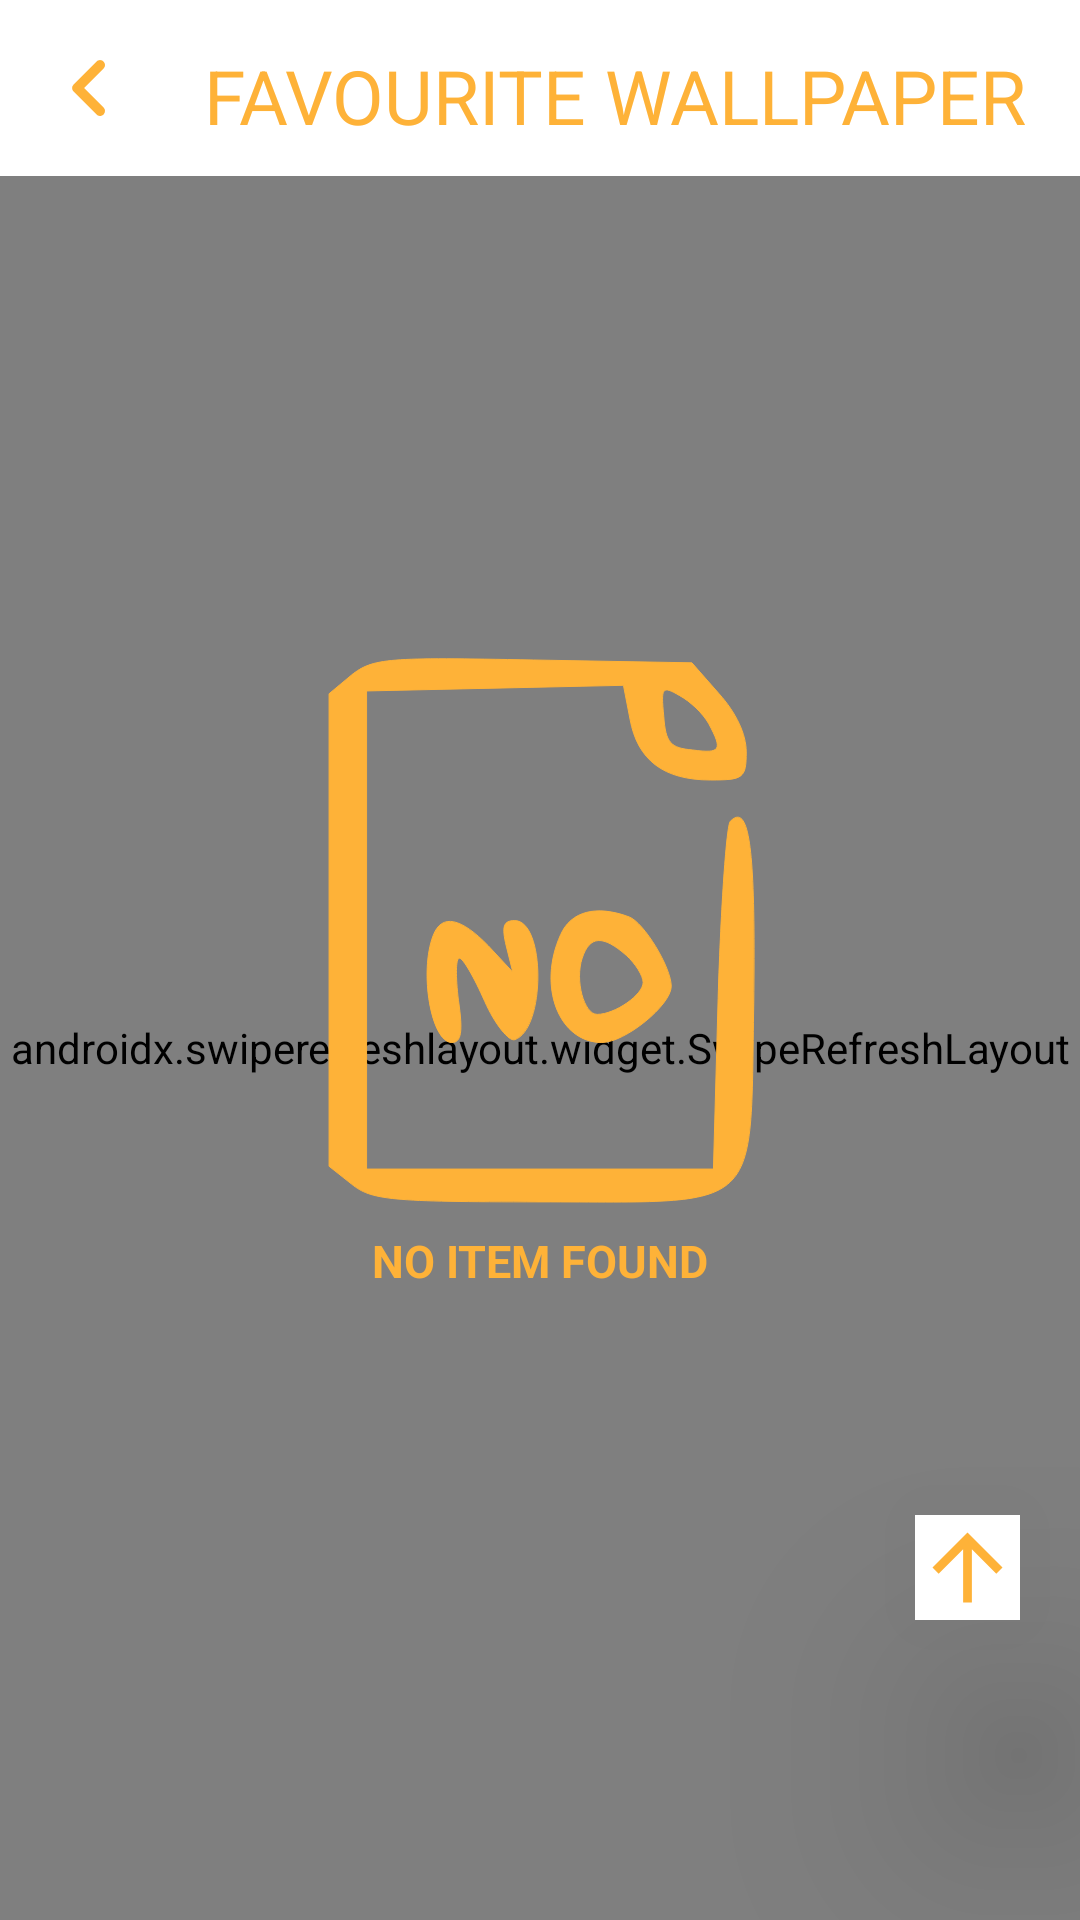

Android layout source for this screen:
<!-- AndroidManifest.xml: application theme Theme.Wallpaper_advance -->
<!-- res/layout/activity_favourite.xml -->
<?xml version="1.0" encoding="utf-8"?>
<androidx.constraintlayout.widget.ConstraintLayout xmlns:android="http://schemas.android.com/apk/res/android"
    xmlns:app="http://schemas.android.com/apk/res-auto"
    xmlns:tools="http://schemas.android.com/tools"
    android:layout_width="match_parent"
    android:layout_height="match_parent"
    tools:context=".favourite_activity">


    <androidx.constraintlayout.widget.ConstraintLayout
        android:id="@+id/linearLayout2"
        android:layout_width="match_parent"
        android:layout_height="wrap_content"
        android:orientation="horizontal"
        app:layout_constraintEnd_toEndOf="parent"
        app:layout_constraintStart_toStartOf="parent"
        app:layout_constraintTop_toTopOf="parent">

        <ImageView
            android:id="@+id/back"
            android:layout_width="40dp"
            android:layout_height="40dp"
            android:layout_gravity="start"
            android:layout_marginStart="10dp"
            android:src="@drawable/ic_back"
            app:layout_constraintBottom_toBottomOf="parent"
            app:layout_constraintStart_toStartOf="parent"
            app:layout_constraintTop_toTopOf="parent"
            app:tint="@color/yelloworwhite" />

        <TextView
            android:id="@+id/textView2"
            android:layout_width="wrap_content"
            android:layout_height="wrap_content"
            android:paddingTop="15dp"
            android:paddingBottom="10dp"
            android:text="Favourite Wallpaper"
            android:textAlignment="center"
            android:textAllCaps="true"
            android:textColor="@color/yelloworwhite"
            android:textSize="25sp"
            app:layout_constraintEnd_toEndOf="parent"
            app:layout_constraintStart_toEndOf="@+id/back"
            app:layout_constraintTop_toTopOf="parent" />

    </androidx.constraintlayout.widget.ConstraintLayout>

    <androidx.swiperefreshlayout.widget.SwipeRefreshLayout
        android:id="@+id/swipetorefresh"
        android:layout_width="match_parent"
        android:layout_height="0dp"
        app:layout_constraintBottom_toBottomOf="parent"
        app:layout_constraintTop_toBottomOf="@+id/linearLayout2">

        <androidx.recyclerview.widget.RecyclerView
            android:id="@+id/recyclerview"
            android:layout_width="match_parent"
            android:layout_height="match_parent"
            app:layoutManager="androidx.recyclerview.widget.GridLayoutManager"
            app:layout_constraintBottom_toBottomOf="parent"
            app:layout_constraintEnd_toEndOf="parent"
            app:layout_constraintStart_toStartOf="parent"
            app:layout_constraintTop_toTopOf="parent"
            app:spanCount="2"
            tools:listitem="@layout/image_item" />

    </androidx.swiperefreshlayout.widget.SwipeRefreshLayout>

    <ImageView
        android:id="@+id/backtotop"
        android:layout_width="35dp"
        android:layout_height="35dp"
        android:layout_marginRight="20dp"
        android:layout_marginBottom="100dp"
        android:background="@color/white"
        android:elevation="50dp"
        android:src="@drawable/ic_baseline_arrow_upward_24"
        app:layout_constraintBottom_toBottomOf="parent"
        app:layout_constraintCircleRadius="10dp"
        app:layout_constraintEnd_toEndOf="parent" />

    <androidx.constraintlayout.widget.ConstraintLayout
        android:id="@+id/nofound"
        android:layout_width="wrap_content"
        android:layout_height="wrap_content"
        app:layout_constraintBottom_toBottomOf="parent"
        app:layout_constraintEnd_toEndOf="parent"
        app:layout_constraintStart_toStartOf="parent"
        app:layout_constraintTop_toTopOf="parent">

        <ImageView
            android:id="@+id/nofound1"
            android:layout_width="200dp"
            android:layout_height="200dp"
            android:src="@drawable/ic_no_file"
            android:textAlignment="center"
            android:visibility="visible"
            app:layout_constraintEnd_toEndOf="parent"
            app:layout_constraintStart_toStartOf="parent"
            app:layout_constraintTop_toBottomOf="@+id/textView"
            app:layout_constraintTop_toTopOf="parent" />

        <TextView
            android:id="@+id/textView"
            android:layout_width="wrap_content"
            android:layout_height="wrap_content"
            android:text="NO ITEM FOUND"
            android:textColor="@color/yelloworwhite"
            android:textSize="15sp"
            android:textStyle="bold"
            app:layout_constraintBottom_toBottomOf="parent"
            app:layout_constraintEnd_toEndOf="parent"
            app:layout_constraintStart_toStartOf="parent"
            app:layout_constraintTop_toBottomOf="@+id/nofound1" />

    </androidx.constraintlayout.widget.ConstraintLayout>

</androidx.constraintlayout.widget.ConstraintLayout>
<!-- res/layout/image_item.xml (included above) -->
<?xml version="1.0" encoding="utf-8"?>
<androidx.cardview.widget.CardView xmlns:android="http://schemas.android.com/apk/res/android"
    xmlns:app="http://schemas.android.com/apk/res-auto"
    android:layout_width="match_parent"
    android:layout_height="wrap_content"
    android:layout_margin="5dp"
    app:cardBackgroundColor="@color/yelloworwhite"
    app:cardCornerRadius="20dp"
    app:cardElevation="30dp">

    <androidx.constraintlayout.widget.ConstraintLayout
        android:layout_width="match_parent"
        android:id="@+id/layout"
        android:layout_height="wrap_content">

        <ImageView
            android:id="@+id/mainimage"
            android:layout_width="match_parent"
            android:layout_height="300dp"
            android:scaleType="centerCrop"
            android:src="@drawable/ic_home"
            app:layout_constraintEnd_toEndOf="parent"
            app:layout_constraintStart_toStartOf="parent" />

        <androidx.cardview.widget.CardView
            android:id="@+id/cardView"
            android:layout_width="match_parent"
            android:layout_height="40dp"
            app:cardBackgroundColor="#94101018"
            app:layout_constraintBottom_toBottomOf="@+id/mainimage"
            app:layout_constraintEnd_toEndOf="parent"
            app:layout_constraintStart_toStartOf="parent">

            <androidx.constraintlayout.widget.ConstraintLayout
                android:layout_width="match_parent"
                android:layout_height="match_parent"
                android:background="#94101018">

                <TextView
                    android:id="@+id/photographer"
                    android:layout_width="0dp"
                    android:layout_height="wrap_content"
                    android:gravity="center"
                    android:lines="@integer/material_motion_duration_long_1"
                    android:padding="10dp"
                    android:text="Photographer Name"
                    android:textColor="@color/white"
                    android:textSize="17sp"
                    app:layout_constraintBottom_toBottomOf="parent"
                    app:layout_constraintEnd_toEndOf="parent"
                    app:layout_constraintStart_toStartOf="parent"
                    app:layout_constraintTop_toTopOf="parent" />


            </androidx.constraintlayout.widget.ConstraintLayout>

        </androidx.cardview.widget.CardView>

        <ProgressBar
            android:id="@+id/SHOW_PROGRESS"
            android:layout_width="50dp"
            android:layout_height="50dp"
            android:visibility="gone"
            app:layout_constraintBottom_toBottomOf="parent"
            app:layout_constraintEnd_toEndOf="parent"
            app:layout_constraintStart_toStartOf="parent"
            app:layout_constraintTop_toBottomOf="@+id/mainimage" />

    </androidx.constraintlayout.widget.ConstraintLayout>
</androidx.cardview.widget.CardView>
<!-- resources referenced by this layout -->
<resources>
  <color name="white">#FFFFFFFF</color>
  <color name="yelloworwhite">#feb238</color>
  <!-- drawable ic_back (drawable) -->
  <vector xmlns:android="http://schemas.android.com/apk/res/android"
      android:width="24dp"
      android:height="24dp"
      android:viewportWidth="24"
      android:viewportHeight="24">
      <path
          android:fillColor="#ffffff"
          android:pathData="M14.71,15.88L10.83,12l3.88,-3.88c0.39,-0.39 0.39,-1.02 0,-1.41 -0.39,-0.39 -1.02,-0.39 -1.41,0L8.71,11.3c-0.39,0.39 -0.39,1.02 0,1.41l4.59,4.59c0.39,0.39 1.02,0.39 1.41,0 0.38,-0.39 0.39,-1.03 0,-1.42z" />
  </vector>
  <!-- drawable ic_baseline_arrow_upward_24 (drawable) -->
  <vector xmlns:android="http://schemas.android.com/apk/res/android"
      android:width="24dp"
      android:height="24dp"
      android:tint="@color/yelloworwhite"
      android:viewportWidth="24"
      android:viewportHeight="24">
      <path
          android:fillColor="@color/yelloworwhite"
          android:pathData="M4,12l1.41,1.41L11,7.83V20h2V7.83l5.58,5.59L20,12l-8,-8 -8,8z" />
  </vector>
  <!-- drawable ic_home (drawable) -->
  <vector xmlns:android="http://schemas.android.com/apk/res/android"
      android:width="512dp"
      android:height="512dp"
      android:viewportWidth="512"
      android:viewportHeight="512">
      <path
          android:fillColor="#ffffff"
          android:pathData="M244.3,1.5c-13,3.6 -9.4,0.3 -124.6,115.3 -59.8,59.8 -110.1,110.7 -111.7,113.1 -12.4,18.5 -9.9,43.3 5.9,59.2 9.2,9.1 20.9,13.9 34.3,13.9l6.8,-0 0,80c0,54.1 0.4,81.6 1.1,85.2 3.8,18.2 18.5,34.7 36.7,41 6.6,2.3 7.1,2.3 55.4,2.3 47.6,-0 48.7,-0 51.4,-2.1 1.5,-1.1 3.7,-3.3 4.8,-4.8 2.1,-2.7 2.1,-4 2.6,-69.5l0.5,-66.8 3,-4.9c3.8,-6.1 11.5,-11 18.9,-11.9 2.8,-0.4 16.8,-0.5 31.1,-0.3l26,0.3 5.3,2.9c5,2.8 8.2,6.1 11.3,11.6 1.1,2.1 1.5,14.4 1.9,69.2 0.5,65.4 0.5,66.7 2.6,69.4 1.1,1.5 3.3,3.7 4.8,4.8 2.7,2.1 3.8,2.1 51.4,2.1 48.3,-0 48.8,-0 55.4,-2.3 18.2,-6.3 32.9,-22.8 36.7,-41 0.7,-3.6 1.1,-31.1 1.1,-85.2l0,-80 6.8,-0c24,-0 43.4,-16.3 47.4,-39.8 1.5,-9.2 0,-19 -4.3,-28.2 -2.9,-6 -11.6,-15 -111.8,-115.3 -59.7,-59.8 -110.7,-110.1 -113.3,-111.8 -2.6,-1.7 -7.1,-4 -10,-5.1 -7,-2.7 -20.4,-3.3 -27.5,-1.3z"
          android:strokeColor="#ffffff" />
  </vector>
  <style name="Theme.Wallpaper_advance" parent="Theme.MaterialComponents.DayNight.DarkActionBar">
          
          <item name="colorPrimary">@color/maincolor</item>
          <item name="colorPrimaryVariant">@color/maincolor</item>
          <item name="colorOnPrimary">@color/maincolor</item>
          
          <item name="colorSecondary">@color/browntxt</item>
          <item name="colorSecondaryVariant">@color/browntxt</item>
          <item name="colorOnSecondary">@color/browntxt</item>
          
          <item name="android:statusBarColor" tools:targetApi="l">@color/maincolor</item>
          
      </style>
  <color name="maincolor">#101018</color>
  <color name="browntxt">#262630</color>
</resources>
